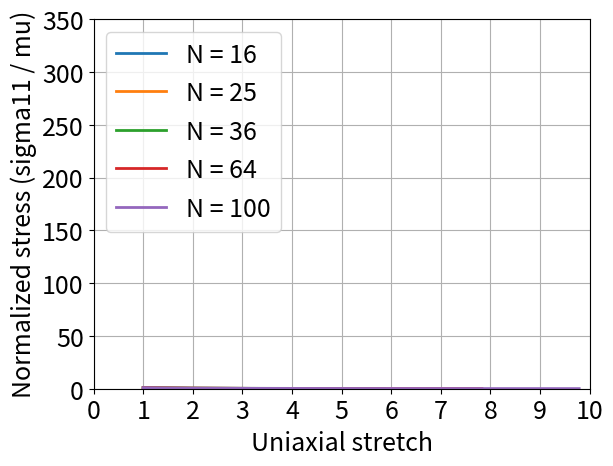

The script that saved this image:

# Python script implementing the affine micro-sphere model presented
# in Miehe et al. 2004

import numpy as np

import matplotlib as mpl
from mpl_toolkits.mplot3d import Axes3D
import matplotlib.pyplot as plt

# Change the font size of the legend
mpl.rcParams['legend.fontsize'] = 18
mpl.rcParams['axes.labelsize'] = 18
mpl.rcParams['xtick.labelsize'] = 18
mpl.rcParams['ytick.labelsize'] = 18

def UnitSphereQuadrature():
    '''Returns the coordinates and weightings for the 21 point unit sphere quadrature scheme'''

    # Weightings for unit sphere
    w1, w2, w3 = 0.0265214244093, 0.0199301476312, 0.0250712367487
    w = [w1, w1, w1, w2, w2, w2, w2, w2, w2, w3, w3, w3, w3, w3, w3, w3, w3, w3, w3, w3, w3]

    # Directional cosines from unit sphere integration
    dc0, dc1, dc2 = 0.707106781187, 0.387907304067, 0.836095596749

    clist = [[1.0, 0.0, 0.0],   [0.0, 1.0, 0.0], [0.0, 0.0, 1.0],  [dc0, dc0, 0.0],
             [dc0, -dc0, 0.0],  [dc0, 0.0, dc0], [dc0, 0.0, -dc0], [0.0, dc0, dc0],
             [0.0, dc0, -dc0],  [dc1, dc1, dc2], [dc1, dc1, -dc2], [dc1, -dc1, dc2],
             [dc1, -dc1, -dc2], [dc1, dc2, dc1], [dc1, dc2, -dc1], [dc1, -dc2, dc1],
             [dc1, -dc2, -dc1], [dc2, dc1, dc1], [dc2, dc1, -dc1], [dc2, -dc1, dc1],
             [dc2, -dc1, -dc1]]
    return clist, w

def UnimodularDecomposition(F):
    return np.linalg.det(F)**(-1.0/3.0) * F

def OuterProduct4(t):
    return np.array([[t[0]**4          , t[0]**2*t[1]**2  , t[0]**2*t[2]**2  , t[0]**2*t[1]*t[2], t[0]**3*t[2]     , t[0]**3*t[1]],
                     [t[0]**2*t[1]**2  , t[1]**4          , t[1]**2*t[2]**2  , t[1]**3*t[2]     , t[0]*t[1]**2*t[2], t[0]*t[1]**3],
                     [t[0]**2*t[2]**2  , t[1]**2*t[2]**2  , t[2]**4          , t[1]*t[2]**3     , t[0]*t[2]**3     , t[0]*t[1]*t[2]**2],
                     [t[0]**2*t[1]*t[2], t[1]**3*t[2]     , t[1]*t[2]**3     , t[1]**2*t[2]**2  , t[0]*t[1]*t[2]**2, t[0]*t[1]**2*t[2]],
                     [t[0]**3*t[2]     , t[0]*t[1]**2*t[2], t[0]*t[2]**3     , t[0]*t[1]*t[2]**2, t[0]**2*t[2]**2  , t[0]**2*t[1]*t[2]],
                     [t[0]**3*t[1]     , t[0]*t[1]**3     , t[0]*t[1]*t[2]**2, t[0]*t[1]**2*t[2], t[0]**2*t[1]*t[2], t[0]**2*t[1]**2]])

clist, w = UnitSphereQuadrature()

μ = 0.25*10**6  # Material parameter (Pa)
N = 64          # Number of segments

# Deformation gradient
F = np.eye(3)

uniaxialPlot = {}

for N in [16, 25, 36, 64, 100]:

    stress11_normalized = []
    stress22_normalized = []
    stress33_normalized = []

    # The range of values to plot the normalized stress
    λ_ua_range = np.arange(1.0, np.sqrt(N)*0.98, 0.01)

    # Uniaxial tension
    for λ_ua in λ_ua_range:

        # Deformation gradient for uniaxial test
        F[0, 0] = λ_ua
        F[1, 1] = 1.0 / np.sqrt(λ_ua)
        F[2, 2] = 1.0 / np.sqrt(λ_ua)

        τ = np.zeros((3, 3))  # Kirchhoff stress
        C = np.zeros((6, 6))  # Constitutive model

        # Obtain the unimodular part of the deformation gradient
        F_unimodular = UnimodularDecomposition(F)

        # Stretch directions and perform the integration
        for (λr, λs, λt), wl in zip(clist, w):

            ri = np.array((λr, λs, λt))

            # Deformed tangents
            t = np.matmul(F_unimodular, ri)

            # Affine microstretches
            λi = np.linalg.norm(t)

            # Macro-stresses (Kirchhoff)
            τ += μ * (3*N - λi**2) / (N - λi**2) * np.outer(t, t) * wl

            # Compute the macro-moduli
            C += μ * ( (λi**4 + 3*N**2) / (N - λi**2)**2 * λi**(-2) - (3*N-λi**2) / (N-λi**2) * λi**(-2) ) * OuterProduct4(t) * wl

            # Deviatoric projection

        # Accumulate and account for symmetry of quadrature
        stress11_normalized.append(τ[0, 0] * 2 / μ)
        stress22_normalized.append(τ[1, 1] * 2 / μ)
        stress33_normalized.append(τ[2, 2] * 2 / μ)

    uniaxialPlot[N] = stress11_normalized

    plt.plot(λ_ua_range, stress33_normalized, linewidth=2, label='N = '+ str(N))
    plt.grid(True)

plt.legend(loc=2)
plt.xticks(range(0, 11))
plt.xlim([0, 10])
plt.ylim([0, 350])
plt.xlabel('Uniaxial stretch')
plt.ylabel('Normalized stress (sigma11 / mu)')
plt.show()
